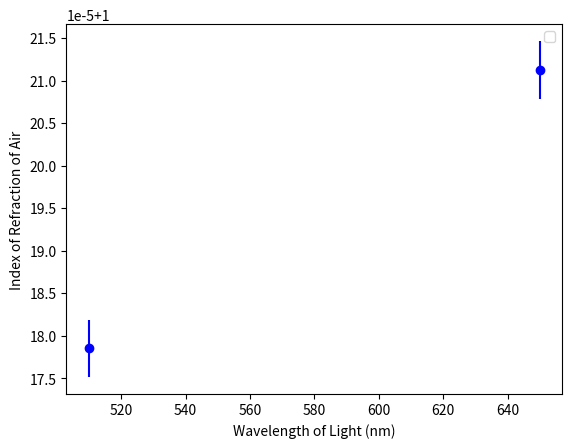

The matplotlib source for this figure:
import scipy
import numpy as np
import matplotlib.pyplot as plt

n = [1.0001785, 1.00021125]
w = [510., 650.]

plt.errorbar(w, n, yerr=.000003377, fmt='bo')
plt.ylabel("Index of Refraction of Air")
plt.xlabel("Wavelength of Light (nm)")
plt.legend(loc=0)

plt.show()